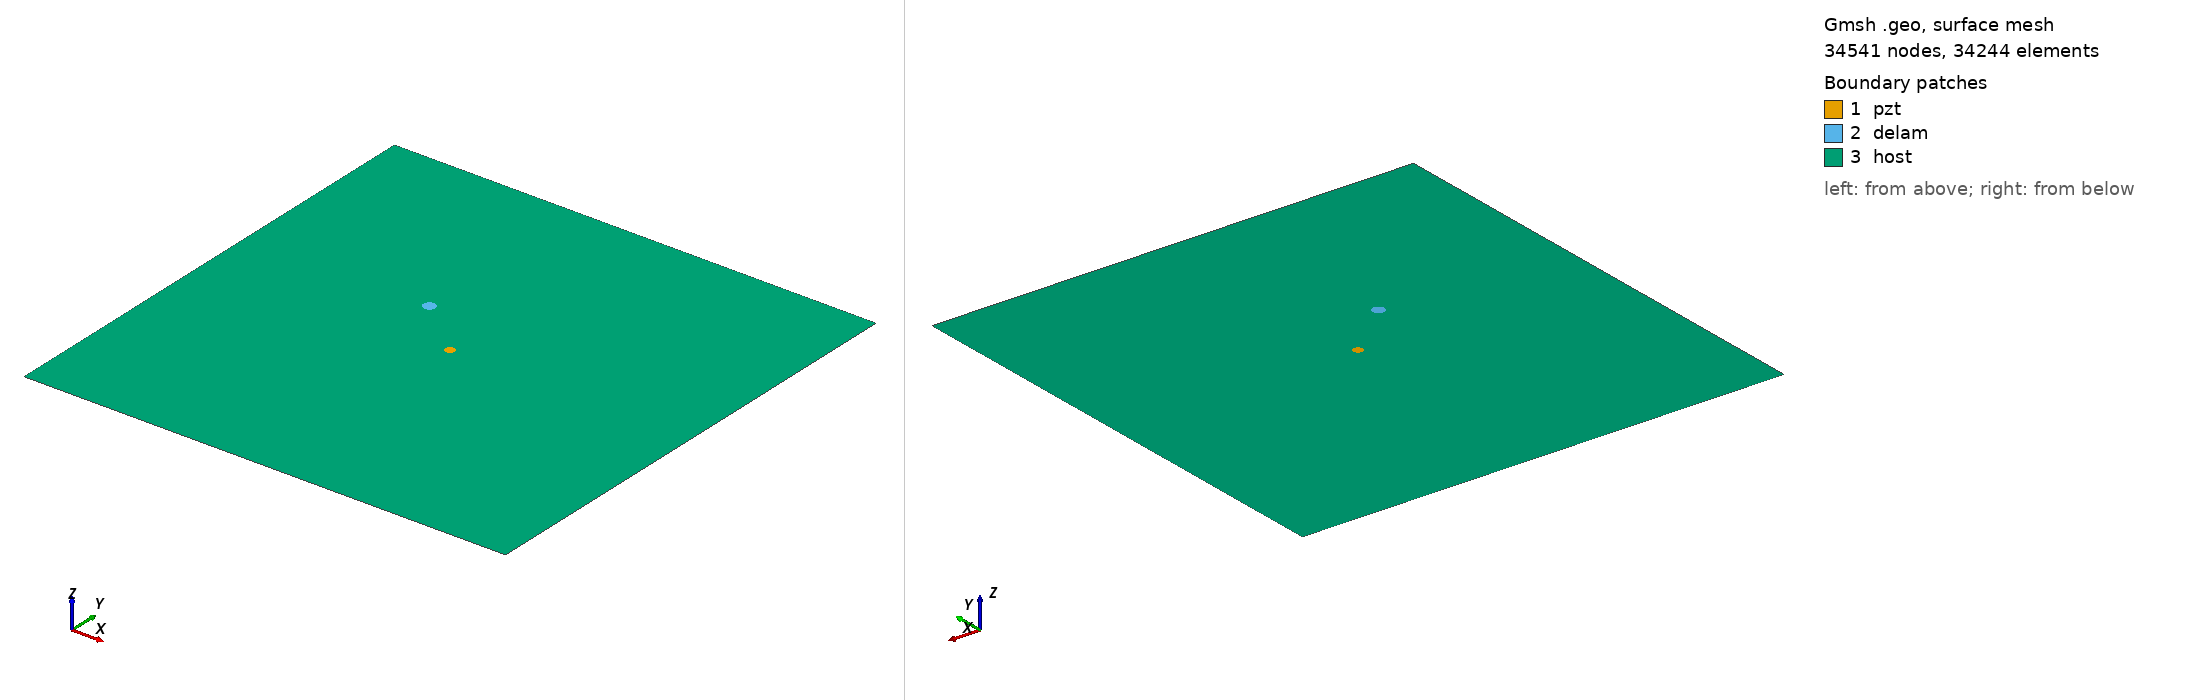

Gmsh geometry script, surface-meshed: 34541 nodes, 34244 surface elements. Boundary patches (legend numbers): 1 pzt, 2 delam, 3 host. Left view from above one corner, right view from below the opposite corner. Legend entries are the model's physical surfaces. The drawing asked Gmsh for element sizes between 1% and 20% of the model's largest extent; the script's own settings can give other sizes.

=== m1_rand_single_delam_434.geo (drawn) ===
SetFactory("OpenCASCADE");
L=0.500000; 
W=0.500000; 
a=0.006380; 
b=0.006189; 
x=0.190629; 
y=0.299358; 
alpha=0.815535 *Pi; 
r=0.005000; 
xpzt=0.250000; 
ypzt=0.250000; 
//+
Point(1) = {0, 0, 0, 1.0};
//+
Point(2) = {L, 0, 0, 1.0};
//+
Point(3) = {L, W, 0, 1.0};
//+
Point(4) = {0, W, 0, 1.0};
//+
Line(1) = {1, 2};
//+
Line(2) = {2, 3};
//+
Line(3) = {3, 4};
//+
Line(4) = {4, 1};
//+
Circle(5) = {xpzt, ypzt, -0, r, 0, 2*Pi};
//+
Ellipse(6) = {x, y, -0, a, b, 0, 2*Pi};
//+
Rotate {{0, 0, 1}, {x, y, 0}, alpha} {
  Curve{6}; 
}
//+
Curve Loop(1) = {4, 1, 2, 3};
//+
Curve Loop(2) = {6};
//+
Curve Loop(3) = {5};
//+
Curve Loop(4) = {6};
//+
Curve Loop(5) = {5};
//+
Plane Surface(1) = {5};
//+
Plane Surface(2) = {4};
//+
Plane Surface(3) = {1, 2, 3};
//+
Point(9) = {xpzt, ypzt, 0, 1.0};
//+
Point{9} In Surface {1};// mesh node at centre of pzt
//+
Physical Surface("pzt") = {1};
//+
Physical Surface("delam") = {2};
//+
Physical Surface("host") = {3};

Mesh.Algorithm = 6; // Frontal
Mesh.CharacteristicLengthFactor = 0.068000;
Mesh.CharacteristicLengthMin = 0.001000;
Mesh.CharacteristicLengthMax = 0.200000;
Mesh.RecombineAll = 1; // Apply recombination algorithm
Mesh.SubdivisionAlgorithm = 1; // 1: all quadrangles
Mesh.Smoothing = 1;
